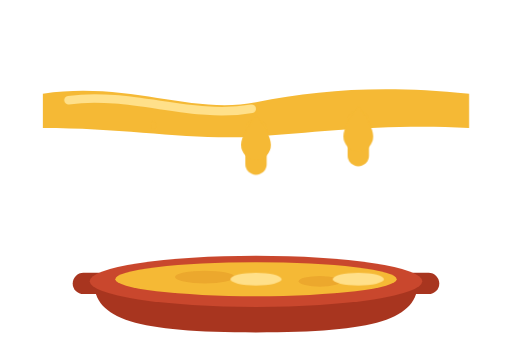
t = 0.00 s
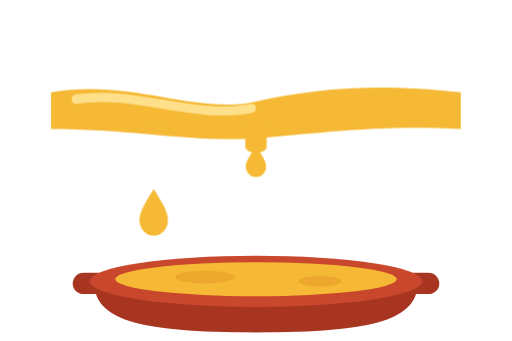
t = 1.20 s
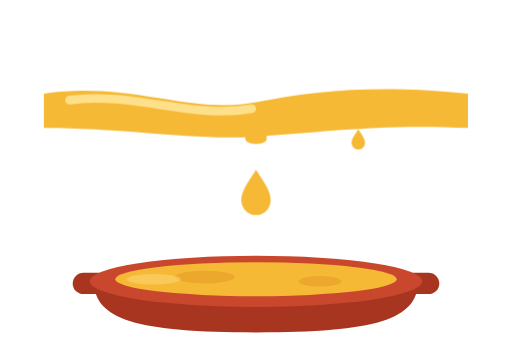
t = 1.61 s
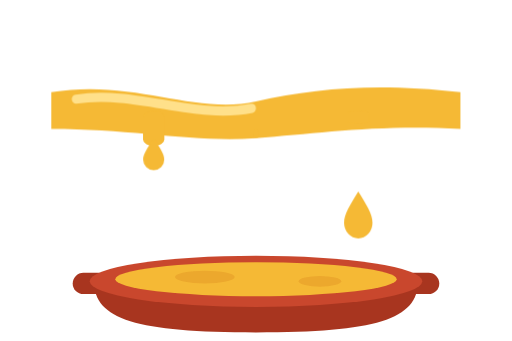
t = 2.42 s
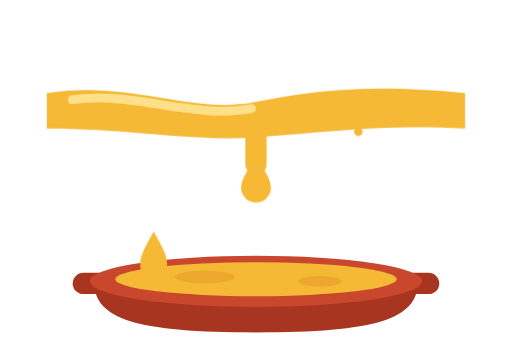
t = 3.22 s
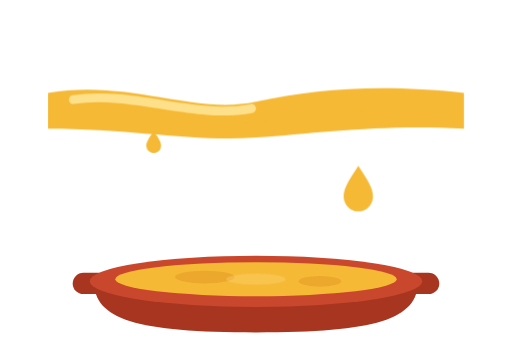
t = 4.04 s

The animated SVG that drew these frames (rendered in a browser with its animation timeline set to each time). Animation: 4 CSS @keyframes rules; one cycle of 4.80 s, repeats indefinitely.

<svg xmlns="http://www.w3.org/2000/svg" viewBox="0 0 240 160" width="240" height="160" role="img" aria-label="Loading">
<style>
.bar { transform-box: fill-box; transform-origin: 50% 50%; animation: pull 1.8s ease-in-out infinite; }
.stalk { transform-box: fill-box; transform-origin: 50% 0; animation: stalk 1.8s ease-in infinite; }
.drop { animation: drop 1.8s ease-in infinite; }
.d2 .stalk, .d2 .drop { animation-delay: 0.6s; }
.d3 .stalk, .d3 .drop { animation-delay: 1.2s; }
.splash { transform-box: fill-box; transform-origin: 50% 50%; animation: splash 1.8s ease-out infinite; }
.d2 .splash { animation-delay: 0.6s; }
.d3 .splash { animation-delay: 1.2s; }
@keyframes pull {
  0%, 100% { transform: scale(1, 1); }
  50% { transform: scale(0.95, 1.1); }
}
@keyframes stalk {
  0% { transform: scaleY(0); }
  45% { transform: scaleY(1); }
  58% { transform: scaleY(0.25); }
  100% { transform: scaleY(0); }
}
@keyframes drop {
  0% { transform: translate(0, 0) scale(0.2); opacity: 1; }
  45% { transform: translate(0, 20px) scale(1); opacity: 1; }
  80% { transform: translate(0, 62px) scale(0.9, 1.1); opacity: 1; }
  81%, 100% { transform: translate(0, 62px) scale(0); opacity: 0; }
}
@keyframes splash {
  0%, 79% { transform: scale(0, 0); opacity: 0; }
  82% { transform: scale(0.6, 0.6); opacity: 1; }
  100% { transform: scale(1.4, 1); opacity: 0; }
}
@media (prefers-reduced-motion: reduce) {
  .bar, .stalk, .drop, .splash { animation-duration: 3.6s; }
}
</style>
<path fill="#A8351F" d="M44 132 C44 150 64 156 120 156 C176 156 196 150 196 132 Z"/>
<rect x="34" y="128" width="20" height="10" rx="5" fill="#A8351F"/>
<rect x="186" y="128" width="20" height="10" rx="5" fill="#A8351F"/>
<ellipse cx="120" cy="132" rx="78" ry="12" fill="#C9472D"/>
<ellipse cx="120" cy="131" rx="66" ry="8" fill="#F5B935"/>
<ellipse cx="96" cy="130" rx="14" ry="3" fill="#E9A12A" opacity="0.7"/>
<ellipse cx="150" cy="132" rx="10" ry="2.5" fill="#E9A12A" opacity="0.7"/>
<g class="bar">
  <path fill="#F5B935" d="M20 44 C60 38 90 54 120 48 C150 42 180 40 220 44 L220 60 C180 58 150 62 120 64 C90 66 60 60 20 60 Z"/>
  <path d="M32 47 C62 43 90 56 118 51" fill="none" stroke="#FFE08A" stroke-width="4" stroke-linecap="round"/>
</g>
<g transform="translate(72 58)" class="d1">
  <rect class="stalk" x="-5" y="-6" width="10" height="26" rx="5" fill="#F5B935"/>
  <path class="drop" fill="#F5B935" d="M0 -8 C4 -2 7 2 7 6 A7 7 0 0 1 -7 6 C-7 2 -4 -2 0 -8 Z"/>
  <ellipse class="splash" cx="0" cy="73" rx="12" ry="3" fill="#FFE08A"/>
</g>
<g transform="translate(120 62)" class="d2">
  <rect class="stalk" x="-5" y="-6" width="10" height="26" rx="5" fill="#F5B935"/>
  <path class="drop" fill="#F5B935" d="M0 -8 C4 -2 7 2 7 6 A7 7 0 0 1 -7 6 C-7 2 -4 -2 0 -8 Z"/>
  <ellipse class="splash" cx="0" cy="69" rx="12" ry="3" fill="#FFE08A"/>
</g>
<g transform="translate(168 58)" class="d3">
  <rect class="stalk" x="-5" y="-6" width="10" height="26" rx="5" fill="#F5B935"/>
  <path class="drop" fill="#F5B935" d="M0 -8 C4 -2 7 2 7 6 A7 7 0 0 1 -7 6 C-7 2 -4 -2 0 -8 Z"/>
  <ellipse class="splash" cx="0" cy="73" rx="12" ry="3" fill="#FFE08A"/>
</g>
</svg>
